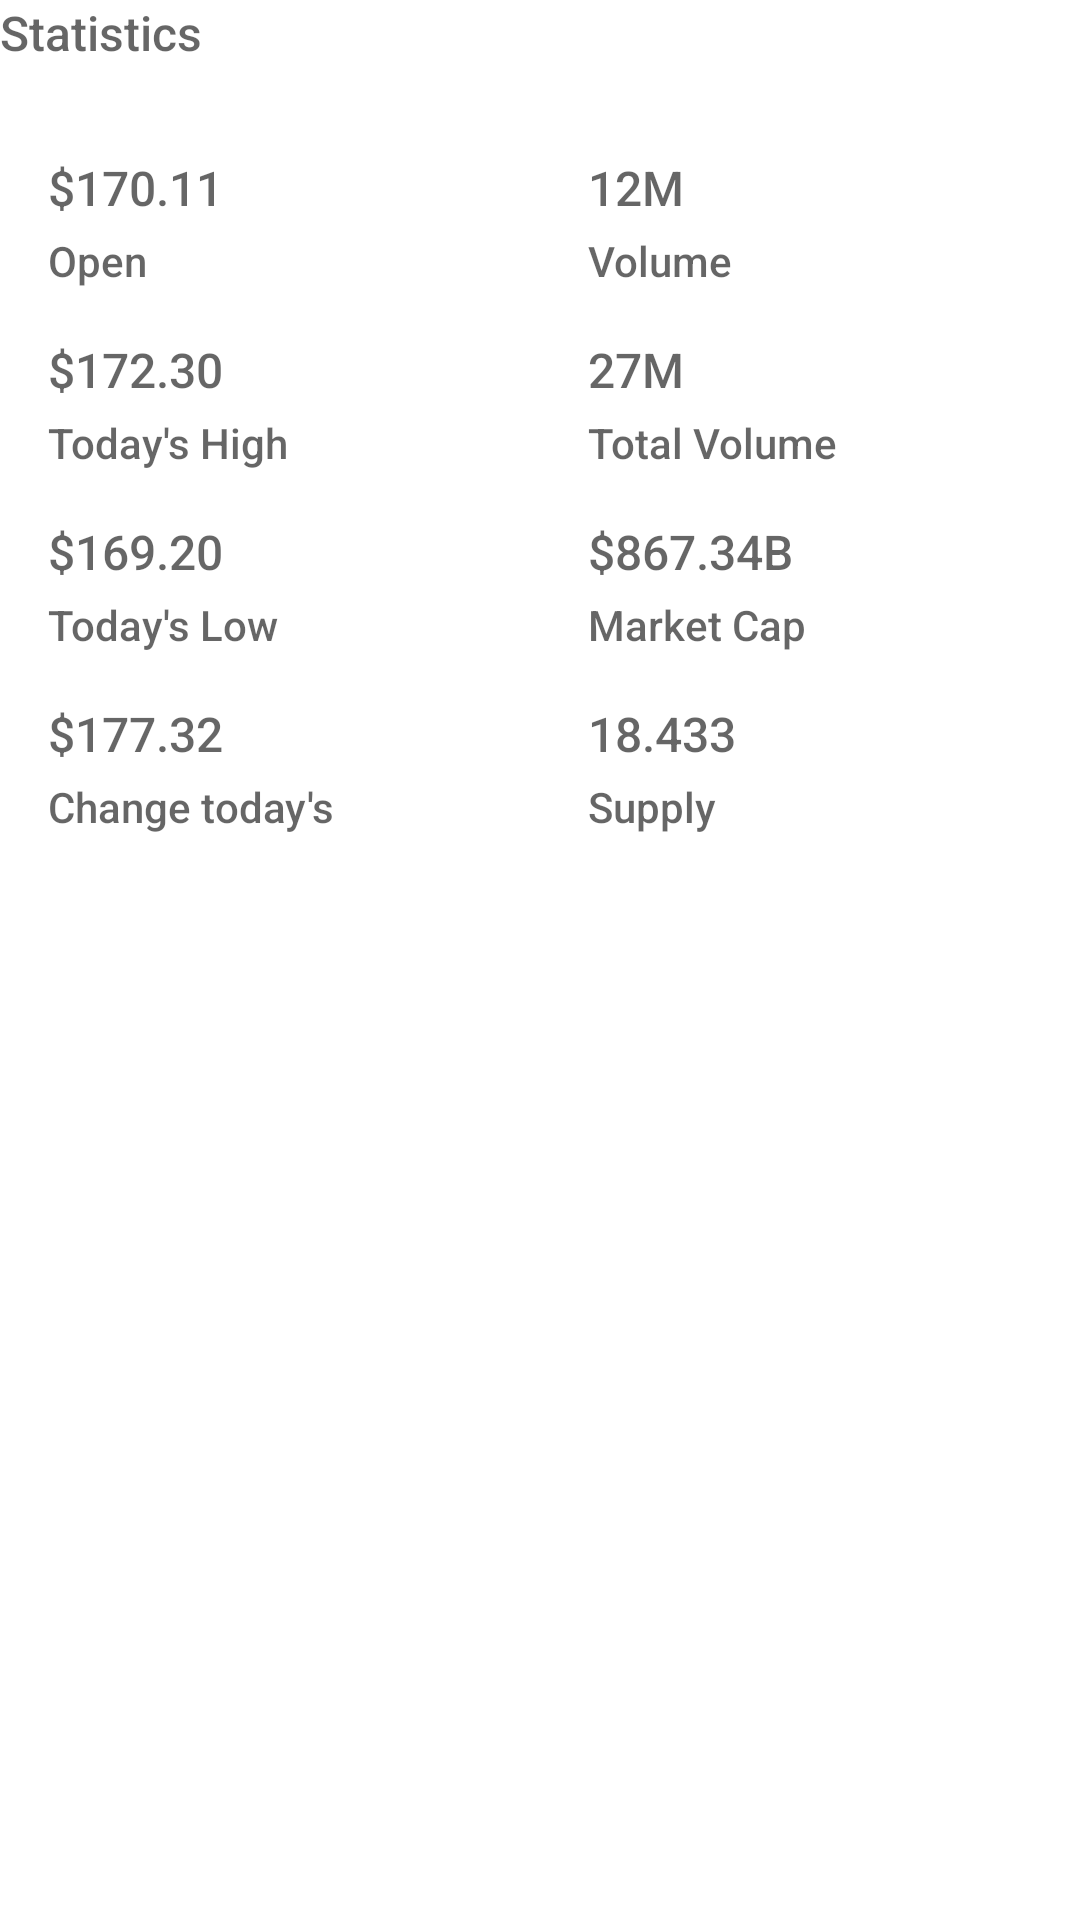

Layout XML and referenced resources for this Android screen:
<!-- AndroidManifest.xml: application theme AppTheme -->
<!-- res/layout/module_statistics.xml -->
<?xml version="1.0" encoding="utf-8"?>
<androidx.constraintlayout.widget.ConstraintLayout xmlns:android="http://schemas.android.com/apk/res/android"
    xmlns:app="http://schemas.android.com/apk/res-auto"
    xmlns:tools="http://schemas.android.com/tools"
    android:layout_width="match_parent"
    android:layout_height="wrap_content"
    android:layout_marginStart="14dp"

    android:layout_marginEnd="14dp">

    <TextView
        android:id="@+id/textView"
        style="@style/CoinBitText.Body1Alternate"
        android:layout_width="wrap_content"
        android:layout_height="wrap_content"
        android:text="Statistics"
        app:layout_constraintStart_toStartOf="parent"
        app:layout_constraintTop_toTopOf="parent" />

    <androidx.constraintlayout.widget.ConstraintLayout
        android:id="@+id/constraintLayout"
        android:layout_width="0dp"
        android:layout_height="wrap_content"
        android:layout_marginTop="14dp"
        android:background="@drawable/background_rounded_all"
        android:paddingBottom="16dp"
        app:layout_constraintEnd_toEndOf="parent"
        app:layout_constraintHorizontal_bias="0.0"
        app:layout_constraintStart_toStartOf="parent"
        app:layout_constraintTop_toBottomOf="@+id/textView">

        <androidx.constraintlayout.widget.Guideline
            android:id="@+id/guideline2"
            android:layout_width="wrap_content"
            android:layout_height="wrap_content"
            android:orientation="vertical"
            app:layout_constraintGuide_percent="0.5" />

        <TextView
            android:id="@+id/txt_statistics_price_open"
            style="@style/CoinBitText.Body1"
            android:layout_width="wrap_content"
            android:layout_height="wrap_content"
            android:layout_marginStart="16dp"
            android:layout_marginTop="16dp"
            android:text="$170.11"
            app:layout_constraintStart_toStartOf="parent"
            app:layout_constraintTop_toTopOf="parent" />

        <TextView
            android:id="@+id/textView3"
            style="@style/CoinBitText.TitleAlternate"
            android:layout_width="wrap_content"
            android:layout_height="wrap_content"
            android:layout_marginTop="4dp"
            android:text="Open"
            app:layout_constraintStart_toStartOf="@+id/txt_statistics_price_open"
            app:layout_constraintTop_toBottomOf="@+id/txt_statistics_price_open" />

        <TextView
            android:id="@+id/txt_statistics_price_todayhight"
            style="@style/CoinBitText.Body1"
            android:layout_width="wrap_content"
            android:layout_height="wrap_content"
            android:layout_marginTop="16dp"
            android:text="$172.30"
            app:layout_constraintStart_toStartOf="@+id/txt_statistics_price_open"
            app:layout_constraintTop_toBottomOf="@+id/textView3" />

        <TextView
            android:id="@+id/textView5"
            style="@style/CoinBitText.TitleAlternate"
            android:layout_width="wrap_content"
            android:layout_height="wrap_content"
            android:layout_marginTop="4dp"
            android:text="Today's High"
            app:layout_constraintStart_toStartOf="@+id/txt_statistics_price_todayhight"
            app:layout_constraintTop_toBottomOf="@+id/txt_statistics_price_todayhight" />

        <TextView
            android:id="@+id/txt_statistics_price_changeToday"
            style="@style/CoinBitText.Body1"
            android:layout_width="wrap_content"
            android:layout_height="wrap_content"
            android:layout_marginTop="16dp"
            android:text="$177.32"
            app:layout_constraintStart_toStartOf="@+id/textView7"
            app:layout_constraintTop_toBottomOf="@+id/textView7" />

        <TextView
            style="@style/CoinBitText.TitleAlternate"
            android:layout_width="wrap_content"
            android:layout_height="wrap_content"
            android:text="Supply"
            app:layout_constraintStart_toStartOf="@+id/txt_statistics_supply"
            app:layout_constraintTop_toTopOf="@+id/textView12" />

        <TextView
            android:id="@+id/txt_statistics_price_todayLow"
            style="@style/CoinBitText.Body1"
            android:layout_width="wrap_content"
            android:layout_height="wrap_content"
            android:layout_marginTop="16dp"
            android:text="$169.20"
            app:layout_constraintStart_toStartOf="@+id/txt_statistics_price_todayhight"
            app:layout_constraintTop_toBottomOf="@+id/textView5" />

        <TextView
            android:id="@+id/textView12"
            style="@style/CoinBitText.TitleAlternate"
            android:layout_width="wrap_content"
            android:layout_height="wrap_content"
            android:layout_marginTop="4dp"
            android:text="Change today's"
            app:layout_constraintStart_toStartOf="@+id/txt_statistics_price_changeToday"
            app:layout_constraintTop_toBottomOf="@+id/txt_statistics_price_changeToday" />

        <TextView
            android:layout_marginStart="16dp"
            android:id="@+id/txt_statistics_volume"
            style="@style/CoinBitText.Body1"
            android:layout_width="wrap_content"
            android:layout_height="wrap_content"
            android:text="12M"
            app:layout_constraintStart_toStartOf="@+id/guideline2"
            app:layout_constraintTop_toTopOf="@+id/txt_statistics_price_open" />

        <TextView
            android:id="@+id/textView7"
            style="@style/CoinBitText.TitleAlternate"
            android:layout_width="wrap_content"
            android:layout_height="wrap_content"
            android:layout_marginTop="4dp"
            android:text="Today's Low"
            app:layout_constraintStart_toStartOf="@+id/txt_statistics_price_todayLow"
            app:layout_constraintTop_toBottomOf="@+id/txt_statistics_price_todayLow" />

        <TextView
            android:layout_marginStart="16dp"
            android:id="@+id/txt_statistics_supply"
            style="@style/CoinBitText.Body1"
            android:layout_width="wrap_content"
            android:layout_height="wrap_content"
            android:text="18.433"
            app:layout_constraintStart_toStartOf="@+id/guideline2"
            app:layout_constraintTop_toTopOf="@+id/txt_statistics_price_changeToday" />

        <TextView
            style="@style/CoinBitText.TitleAlternate"
            android:layout_width="wrap_content"
            android:layout_height="wrap_content"
            android:text="Market Cap"
            app:layout_constraintStart_toStartOf="@+id/txt_statistics_maketCap"
            app:layout_constraintTop_toTopOf="@+id/textView7" />

        <TextView
            android:layout_marginStart="16dp"
            android:id="@+id/txt_statistics_maketCap"
            style="@style/CoinBitText.Body1"
            android:layout_width="wrap_content"
            android:layout_height="wrap_content"
            android:text="$867.34B"
            app:layout_constraintStart_toStartOf="@+id/guideline2"
            app:layout_constraintTop_toTopOf="@+id/txt_statistics_price_todayLow" />

        <TextView
            style="@style/CoinBitText.TitleAlternate"
            android:layout_width="wrap_content"
            android:layout_height="wrap_content"
            android:text="Total Volume"
            app:layout_constraintStart_toStartOf="@+id/txt_statistics_totalVolume"
            app:layout_constraintTop_toTopOf="@+id/textView5" />

        <TextView
            android:layout_marginStart="16dp"
            android:id="@+id/txt_statistics_totalVolume"
            style="@style/CoinBitText.Body1"
            android:layout_width="wrap_content"
            android:layout_height="wrap_content"
            android:text="27M"
            app:layout_constraintStart_toStartOf="@+id/guideline2"
            app:layout_constraintTop_toTopOf="@+id/txt_statistics_price_todayhight" />

        <TextView
            android:id="@+id/textView10"
            style="@style/CoinBitText.TitleAlternate"
            android:layout_width="wrap_content"
            android:layout_height="wrap_content"
            android:text="Volume"
            app:layout_constraintStart_toStartOf="@+id/txt_statistics_volume"
            app:layout_constraintTop_toTopOf="@+id/textView3" />


    </androidx.constraintlayout.widget.ConstraintLayout>


</androidx.constraintlayout.widget.ConstraintLayout>
<!-- resources referenced by this layout -->
<resources>
  <style name="CoinBitText.Body1" parent="CoinBitText">
          <item name="android:textColor">@color/primaryTextColor</item>
          <item name="android:textSize">16sp</item>
      </style>
  <style name="CoinBitText.Body1Alternate" parent="CoinBitText">
          <item name="android:textColor">@color/secondaryTextColor</item>
          <item name="android:textSize">16sp</item>
      </style>
  <style name="CoinBitText.TitleAlternate" parent="CoinBitText">
          <item name="android:textColor">@color/secondaryTextColor</item>
          <item name="android:textSize">14sp</item>
      </style>
  <style name="AppTheme" parent="Theme.MaterialComponents.Light.NoActionBar">
  
          
          <item name="colorPrimary">@color/colorPrimary</item>
          <item name="colorPrimaryVariant">@color/colorPrimaryDark</item>
          <item name="colorOnPrimary">@color/primaryTextColor</item>
  
          
          <item name="colorSecondary">@color/colorAccent</item>
          <item name="colorOnSecondary">@color/primaryTextColor</item>
  
          
          <item name="android:statusBarColor" tools:targetApi="l">?attr/colorPrimaryVariant</item>
  
          
          <item name="android:windowBackground">@color/backgroundColor</item>
          <item name="fontFamily">sans-serif-medium</item>
          <item name="spark_SparkViewStyle">@style/MySparkViewStyle</item>
  
      </style>
  <style name="CoinBitText" parent="Base.TextAppearance.AppCompat.Caption">
          <item name="android:lineSpacingExtra">4sp</item>
      </style>
  <style name="MySparkViewStyle" parent="@style/spark_SparkView">
              <item name="spark_lineColor">@color/colorPrimary</item>
              <item name="spark_lineWidth">3dp</item>
              <item name="spark_fill">false</item>
              <item name="spark_baseLineColor">@color/colorPrimary</item>
  
          </style>
  <!-- not gathered from this repository: default colours our renderer supplied (Android Studio template values) -->
  <color name="colorPrimary">#FF6200EE</color>
  <color name="colorPrimaryDark">#FF3700B3</color>
  <color name="colorAccent">#FF03DAC5</color>
</resources>
